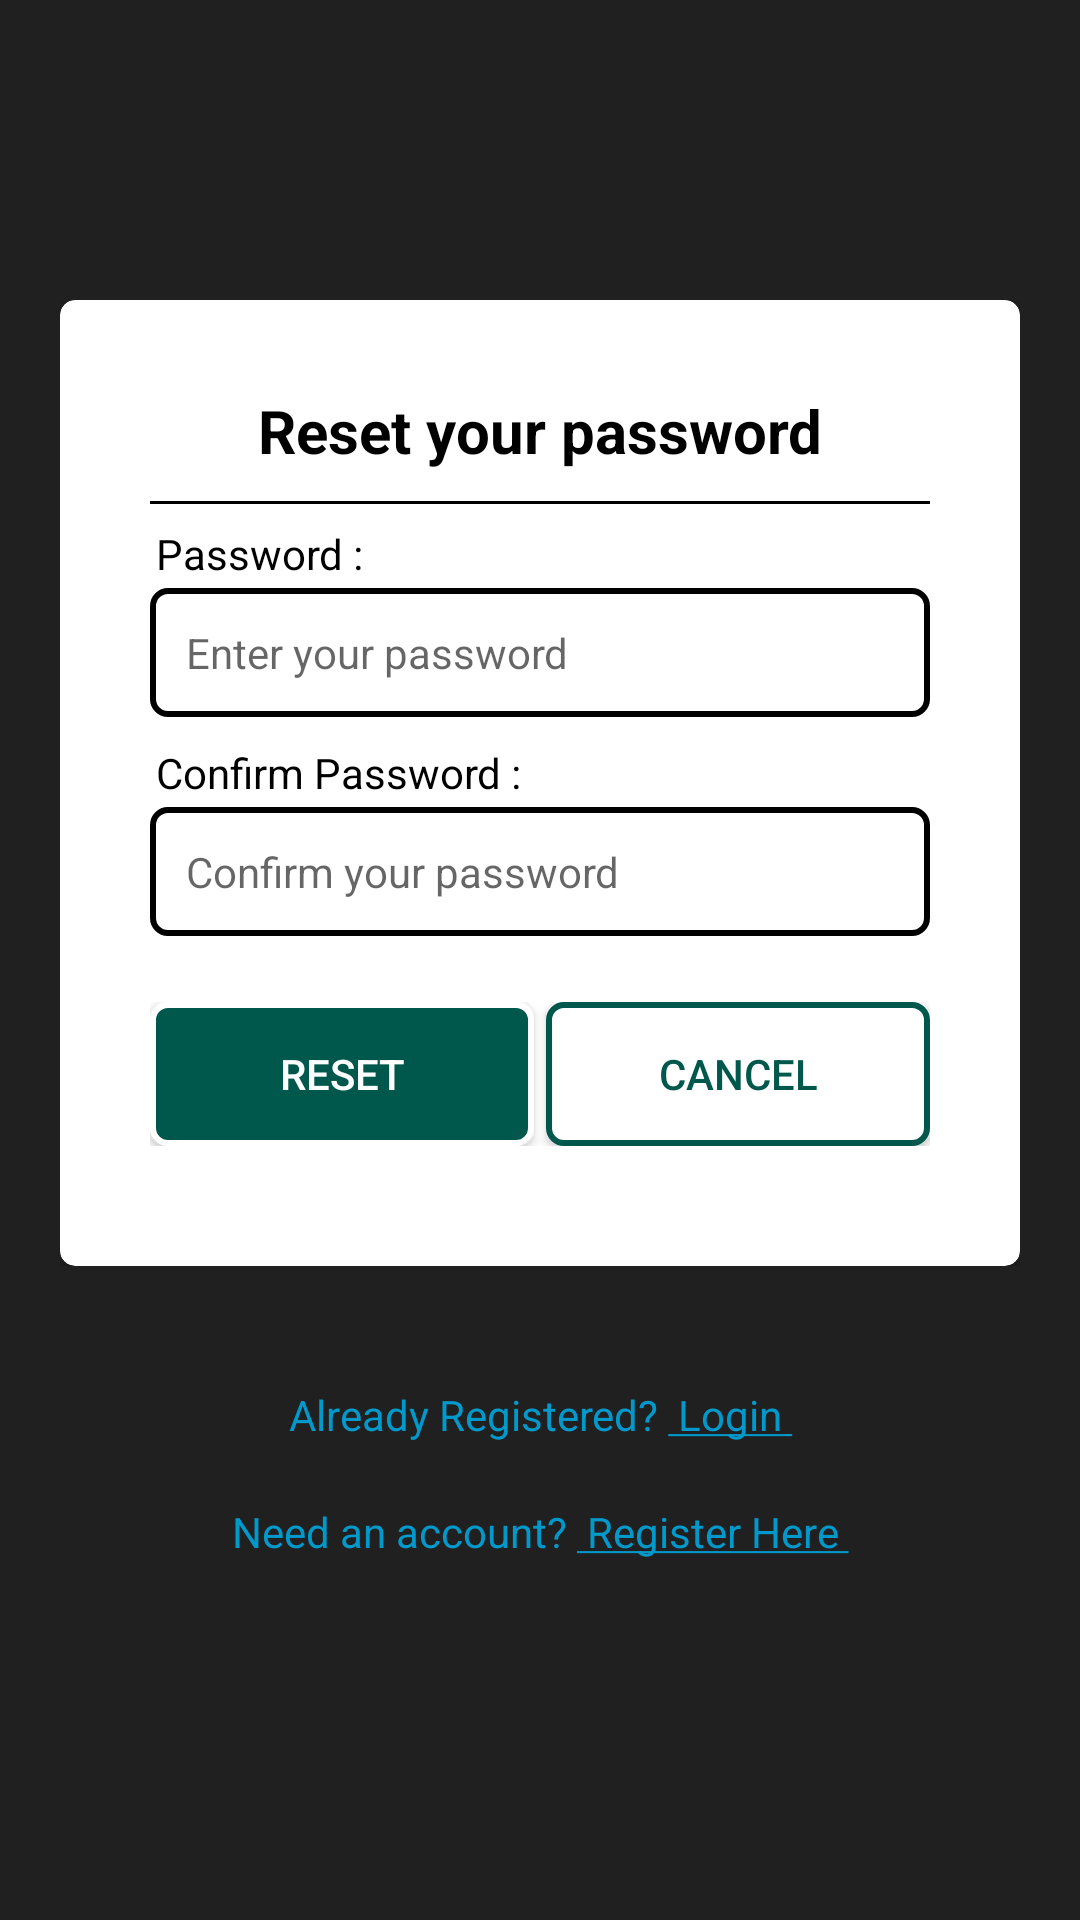

The Android layout XML behind this screen, and the referenced resources:
<!-- AndroidManifest.xml: application theme AppTheme.NoActionBar -->
<!-- res/layout/activity_reset_password.xml -->
<?xml version="1.0" encoding="utf-8"?>
<LinearLayout xmlns:android="http://schemas.android.com/apk/res/android"
    xmlns:tools="http://schemas.android.com/tools"
    android:layout_width="match_parent"
    android:layout_height="match_parent"
    android:background="@color/background"
    android:orientation="vertical"
    android:padding="20dp"
    android:weightSum="10"
    tools:context=".Activities.ResetPassword">


    <LinearLayout
        android:layout_width="match_parent"
        android:layout_height="match_parent"
        android:layout_weight="1"
        android:gravity="center"
        android:orientation="vertical">


        <LinearLayout
            android:layout_width="match_parent"
            android:layout_height="wrap_content"
            android:gravity="center"
            android:orientation="vertical">

            <android.support.v7.widget.CardView xmlns:card_view="http://schemas.android.com/apk/res-auto"
                android:layout_width="match_parent"
                android:layout_height="wrap_content"
                android:layout_gravity="center"
                card_view:cardCornerRadius="5dp">

                <ScrollView
                    android:layout_width="match_parent"
                    android:layout_height="wrap_content"
                    android:scrollbars="none">

                    <LinearLayout
                        android:layout_width="match_parent"
                        android:layout_height="wrap_content"
                        android:orientation="vertical"
                        android:padding="30dp">

                        <TextView
                            android:layout_width="match_parent"
                            android:layout_height="wrap_content"
                            android:hint="@string/heading_reset_password"
                            android:paddingBottom="10dp"
                            android:shadowColor="@color/greyDark"
                            android:textAlignment="center"
                            android:textColorHint="@color/black"
                            android:textSize="20sp"
                            android:textStyle="bold" />

                        <View
                            android:layout_width="match_parent"
                            android:layout_height="1dp"
                            android:background="@color/black" />

                        <LinearLayout
                            android:layout_width="match_parent"
                            android:layout_height="wrap_content"
                            android:layout_marginTop="5dp"
                            android:orientation="vertical">

                            <TextView
                                android:layout_width="match_parent"
                                android:layout_height="wrap_content"
                                android:padding="2dp"
                                android:text="@string/password"
                                android:textColor="@color/black" />

                            <EditText
                                android:id="@+id/et_reset_password"
                                android:layout_width="match_parent"
                                android:layout_height="wrap_content"
                                android:layout_marginBottom="2dp"
                                android:background="@drawable/border_round_2dp"
                                android:hint="@string/hint_passssword"
                                android:inputType="textPassword"
                                android:maxLength="16"
                                android:padding="12dp"
                                android:singleLine="true"
                                android:textColor="@android:color/black"
                                android:textSize="14sp" />
                        </LinearLayout>

                        <LinearLayout
                            android:layout_width="match_parent"
                            android:layout_height="wrap_content"
                            android:layout_marginTop="5dp"
                            android:orientation="vertical">

                            <TextView
                                android:layout_width="match_parent"
                                android:layout_height="wrap_content"
                                android:padding="2dp"
                                android:text="@string/confirm_password"
                                android:textColor="@color/black" />

                            <EditText
                                android:id="@+id/et_reset_confirm_password"
                                android:layout_width="match_parent"
                                android:layout_height="wrap_content"
                                android:layout_marginBottom="2dp"
                                android:background="@drawable/border_round_2dp"
                                android:hint="@string/hint_confirm_password"
                                android:inputType="textPassword"
                                android:maxLength="16"
                                android:padding="12dp"
                                android:singleLine="true"
                                android:textColor="@android:color/black"
                                android:textSize="14sp" />
                        </LinearLayout>

                        <LinearLayout
                            android:layout_width="match_parent"
                            android:layout_height="wrap_content"
                            android:layout_marginTop="10dp"
                            android:orientation="horizontal"
                            android:paddingTop="10dp"
                            android:paddingBottom="10dp">


                            <Button
                                android:id="@+id/btnReset"
                                android:layout_width="match_parent"
                                android:layout_height="match_parent"
                                android:layout_marginRight="2dp"
                                android:layout_weight="1"
                                android:background="@drawable/button_primary"
                                android:onClick="onBtnResetClick"
                                android:text="@string/reset"
                                android:textColor="@color/button_primary_textcolor"
                                android:textSize="14sp" />

                            <Button
                                android:id="@+id/btnCancel"
                                android:layout_width="match_parent"
                                android:layout_height="match_parent"
                                android:layout_marginLeft="2dp"
                                android:layout_weight="1"
                                android:background="@drawable/button_secondary"
                                android:onClick="onBtnCancelClick"
                                android:text="@string/cancel"
                                android:textColor="@color/button_secondary_textcolor"
                                android:textSize="14sp" />


                        </LinearLayout>


                    </LinearLayout>


                </ScrollView>


            </android.support.v7.widget.CardView>


        </LinearLayout>


        <LinearLayout
            android:layout_width="match_parent"
            android:layout_height="wrap_content"
            android:layout_marginTop="30dp"
            android:layout_marginBottom="10dp"
            android:gravity="center"
            android:orientation="vertical">


            <TextView
                android:id="@+id/tvAlreadyRegister"
                android:layout_width="match_parent"
                android:layout_height="wrap_content"
                android:gravity="center"

                android:onClick="onTvForgotAlreadyRegisterClick"
                android:padding="10dp"
                android:text="@string/que_already_member"
                android:textColor="@color/blue_link" />

            <TextView
                android:id="@+id/tv_login_needAccount"
                android:layout_width="match_parent"
                android:layout_height="match_parent"
                android:layout_gravity="center"
                android:gravity="center"
                android:onClick="onTvForgotNeedAccountClick"
                android:padding="10dp"
                android:text="@string/que_new_member"
                android:textColor="@color/blue_link"
                android:textSize="14sp" />
        </LinearLayout>

    </LinearLayout>


</LinearLayout>
<!-- resources referenced by this layout -->
<resources>
  <color name="background">#202020</color>
  <color name="black">#ff000000</color>
  <color name="blue_link">#ff0099cc</color>
  <color name="button_primary_textcolor">#ffffffff</color>
  <color name="button_secondary_textcolor">#00574B</color>
  <color name="greyDark">#202020</color>
  <!-- drawable border_round_2dp (drawable) -->
  <?xml version="1.0" encoding="utf-8"?>
  <shape xmlns:android="http://schemas.android.com/apk/res/android">
  
      <stroke android:color="@color/black"  android:width="2sp"/>
  <corners android:radius="5dp"/>
  
  </shape>
  <!-- drawable button_primary (drawable) -->
  <?xml version="1.0" encoding="utf-8"?>
  <shape xmlns:android="http://schemas.android.com/apk/res/android">
  
      <stroke android:color="@color/white"  android:width="2sp"/>
  <corners android:radius="5dp"/>
  <solid android:color="@color/greenDark"></solid>
  </shape>
  <!-- drawable button_secondary (drawable) -->
  <?xml version="1.0" encoding="utf-8"?>
  <shape xmlns:android="http://schemas.android.com/apk/res/android">
  
      <stroke
          android:width="2sp"
          android:color="@color/button_secondary_bordercolor" />
      <corners android:radius="5dp" />
      <solid android:color="@color/button_secondary"></solid>
  </shape>
  <string name="cancel">Cancel</string>
  <string name="confirm_password">Confirm Password :</string>
  <string name="heading_reset_password">Reset your password</string>
  <string name="hint_confirm_password">Confirm your password</string>
  <string name="hint_passssword">Enter your password</string>
  <string name="password">Password :</string>
  <string name="que_already_member">Already Registered? <u> Login </u></string>
  <string name="que_new_member">Need an account? <u> Register Here </u></string>
  <string name="reset">Reset</string>
  <style name="AppTheme.NoActionBar">
          <item name="windowActionBar">false</item>
          <item name="windowNoTitle">true</item>
      </style>
  <color name="white">#ffffffff</color>
  <color name="greenDark">#00574B</color>
  <color name="button_secondary_bordercolor">#00574B</color>
  <color name="button_secondary">#ffffffff</color>
</resources>
